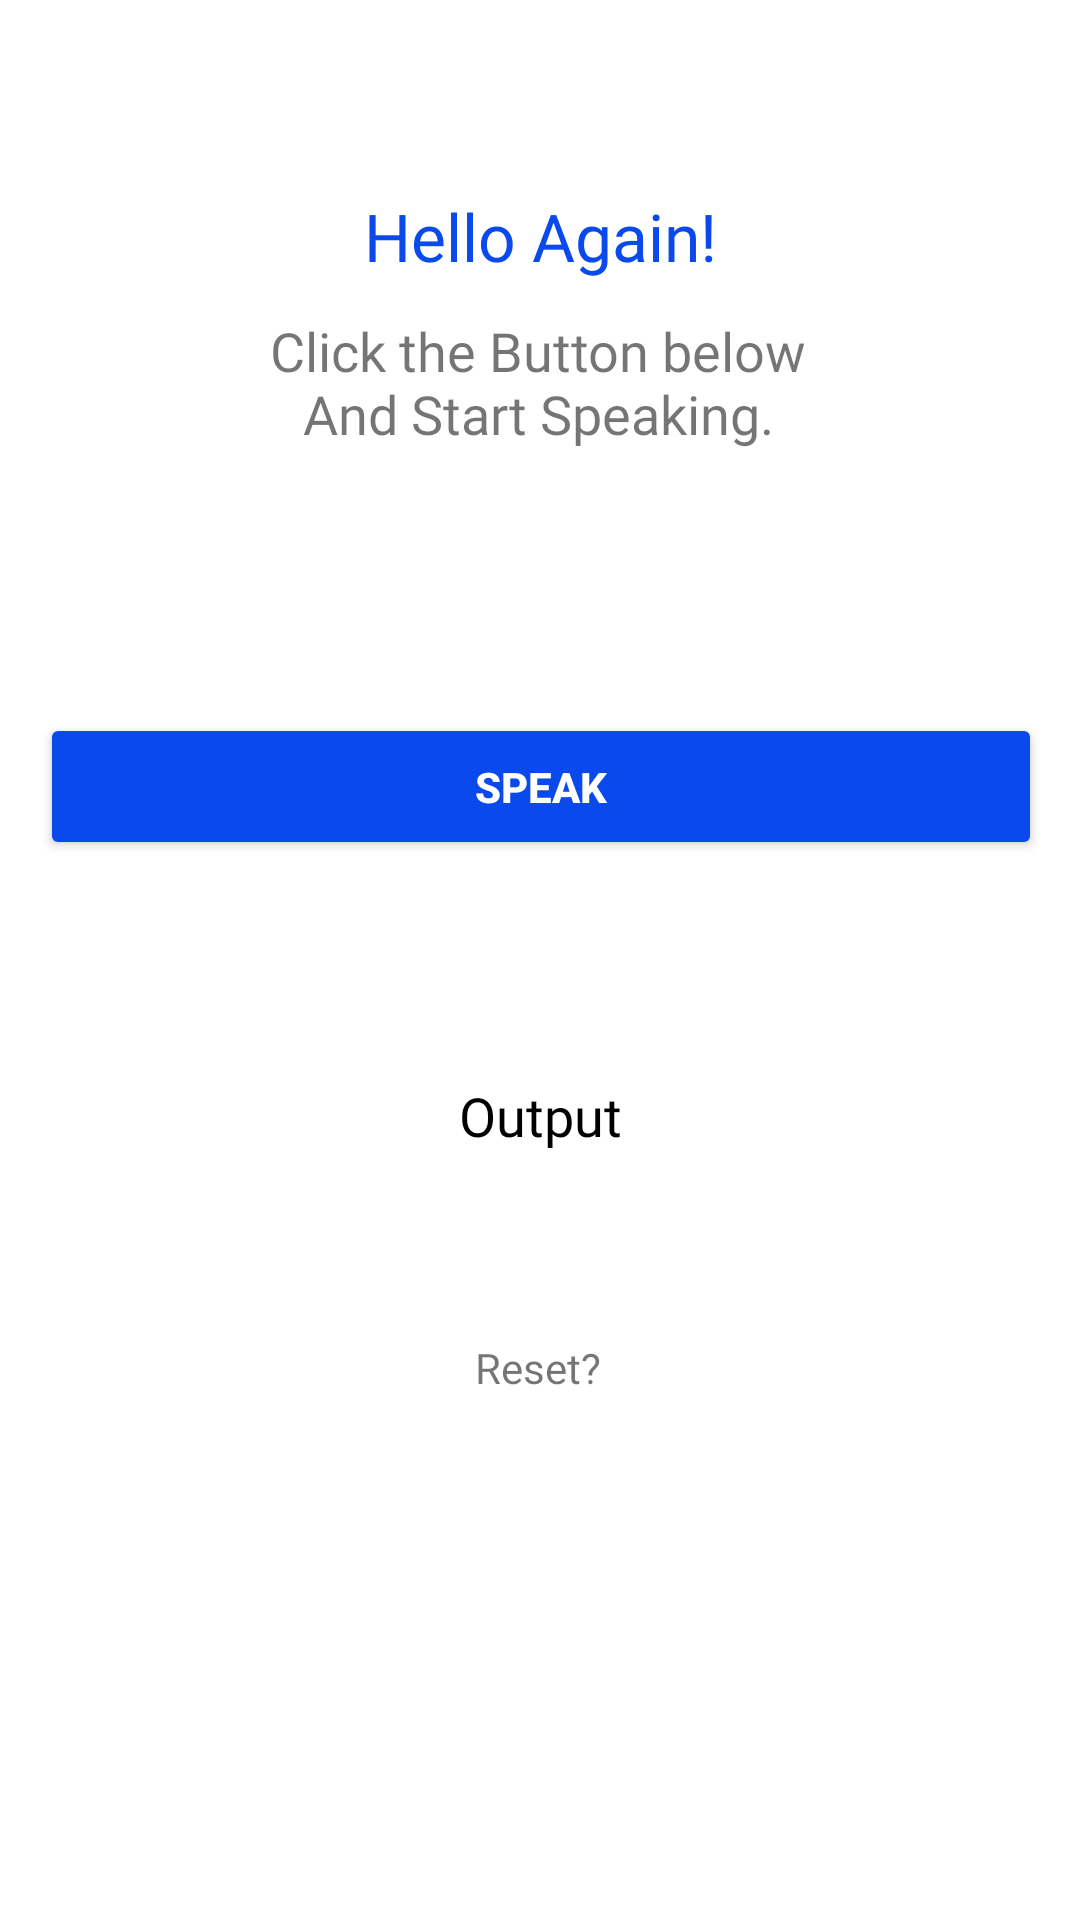

This screen was rendered from an Android layout file. Write that file and the resources it references.
<!-- AndroidManifest.xml: application theme Theme.SpeechToText -->
<!-- res/layout/activity_main2.xml -->
<?xml version="1.0" encoding="utf-8"?>
<androidx.constraintlayout.widget.ConstraintLayout xmlns:android="http://schemas.android.com/apk/res/android"
    xmlns:app="http://schemas.android.com/apk/res-auto"
    xmlns:tools="http://schemas.android.com/tools"
    android:layout_width="match_parent"
    android:layout_height="match_parent"
    tools:context=".MainActivity2">

    <TextView
        android:id="@+id/tvResult"
        android:layout_width="match_parent"
        android:layout_height="wrap_content"
        android:ellipsize="end"
        android:fontFamily="@font/poppins_bold"
        android:gravity="center"
        android:maxLines="5"
        android:text="@string/speech_to_text_result"
        android:textColor="@android:color/black"
        android:textSize="18sp"
        app:layout_constraintBottom_toBottomOf="parent"
        app:layout_constraintEnd_toEndOf="parent"
        app:layout_constraintHorizontal_bias="0.0"
        app:layout_constraintStart_toStartOf="parent"
        app:layout_constraintTop_toTopOf="parent"
        app:layout_constraintVertical_bias="0.584"
        tools:ignore="VisualLintTextFieldSize" />

    <Button
        android:id="@+id/btnSpeechToText"
        android:layout_width="334dp"
        android:layout_height="wrap_content"
        android:layout_marginHorizontal="30dp"
        android:backgroundTint="#0A4AEC"
        android:paddingVertical="15dp"
        android:text="@string/speak"
        android:textColor="@color/white"
        android:textStyle="bold"
        app:layout_constraintBottom_toBottomOf="parent"
        app:layout_constraintEnd_toEndOf="parent"
        app:layout_constraintHorizontal_bias="0.493"
        app:layout_constraintStart_toStartOf="parent"
        app:layout_constraintTop_toTopOf="parent"
        app:layout_constraintVertical_bias="0.402"
        app:shapeAppearanceOverlay="@style/roundImageView2"
        tools:ignore="VisualLintButtonSize" />

    <TextView
        android:id="@+id/reset"
        android:layout_width="wrap_content"
        android:layout_height="wrap_content"
        android:fontFamily="@font/poppins_bold"
        android:text="@string/reset"
        app:layout_constraintBottom_toBottomOf="parent"
        app:layout_constraintEnd_toEndOf="parent"
        app:layout_constraintHorizontal_bias="0.498"
        app:layout_constraintStart_toStartOf="parent"
        app:layout_constraintTop_toTopOf="parent"
        app:layout_constraintVertical_bias="0.719" />

    <TextView
        android:id="@+id/textView3"
        android:layout_width="wrap_content"
        android:layout_height="wrap_content"
        android:fontFamily="@font/poppins_bold"
        android:text="@string/hello_again"
        android:textColor="#0A4AEC"
        android:textSize="22sp"
        app:layout_constraintBottom_toBottomOf="parent"
        app:layout_constraintEnd_toEndOf="parent"
        app:layout_constraintStart_toStartOf="parent"
        app:layout_constraintTop_toTopOf="parent"
        app:layout_constraintVertical_bias="0.105" />

    <TextView
        android:id="@+id/textView4"
        android:layout_width="wrap_content"
        android:layout_height="wrap_content"
        android:fontFamily="@font/poppins_semibold"
        android:gravity="center"
        android:text="@string/hello_again2"
        android:textSize="18sp"
        app:layout_constraintBottom_toBottomOf="parent"
        app:layout_constraintEnd_toEndOf="parent"
        app:layout_constraintHorizontal_bias="0.498"
        app:layout_constraintStart_toStartOf="parent"
        app:layout_constraintTop_toTopOf="parent"
        app:layout_constraintVertical_bias="0.176" />
</androidx.constraintlayout.widget.ConstraintLayout>
<!-- resources referenced by this layout -->
<resources>
  <string name="hello_again">Hello Again!</string>
  <string name="hello_again2">Click the Button below\nAnd Start Speaking.</string>
  <string name="reset">Reset?</string>
  <string name="speak">Speak</string>
  <string name="speech_to_text_result">Output</string>
  <style name="roundImageView2" parent="">
          <item name="cornerFamily">rounded</item>
          <item name="cornerSize">15dp</item>
          <item name="color">@color/white</item>
      </style>
  <style name="Theme.SpeechToText" parent="Theme.MaterialComponents.DayNight.DarkActionBar">
          
          <item name="colorPrimary">@color/purple_500</item>
          <item name="colorPrimaryVariant">@color/purple_700</item>
          <item name="colorOnPrimary">@color/white</item>
          
          <item name="colorSecondary">@color/teal_200</item>
          <item name="colorSecondaryVariant">@color/teal_700</item>
          <item name="colorOnSecondary">@color/black</item>
          
          <item name="android:statusBarColor">#0A4AEC</item>
          
      </style>
  <!-- not gathered from this repository: default colours our renderer supplied (Android Studio template values) -->
  <color name="purple_500">#FF6200EE</color>
  <color name="purple_700">#FF3700B3</color>
  <color name="teal_200">#FF03DAC5</color>
  <color name="teal_700">#FF018786</color>
  <color name="black">#FF000000</color>
  <color name="white">#FFFFFFFF</color>
</resources>
